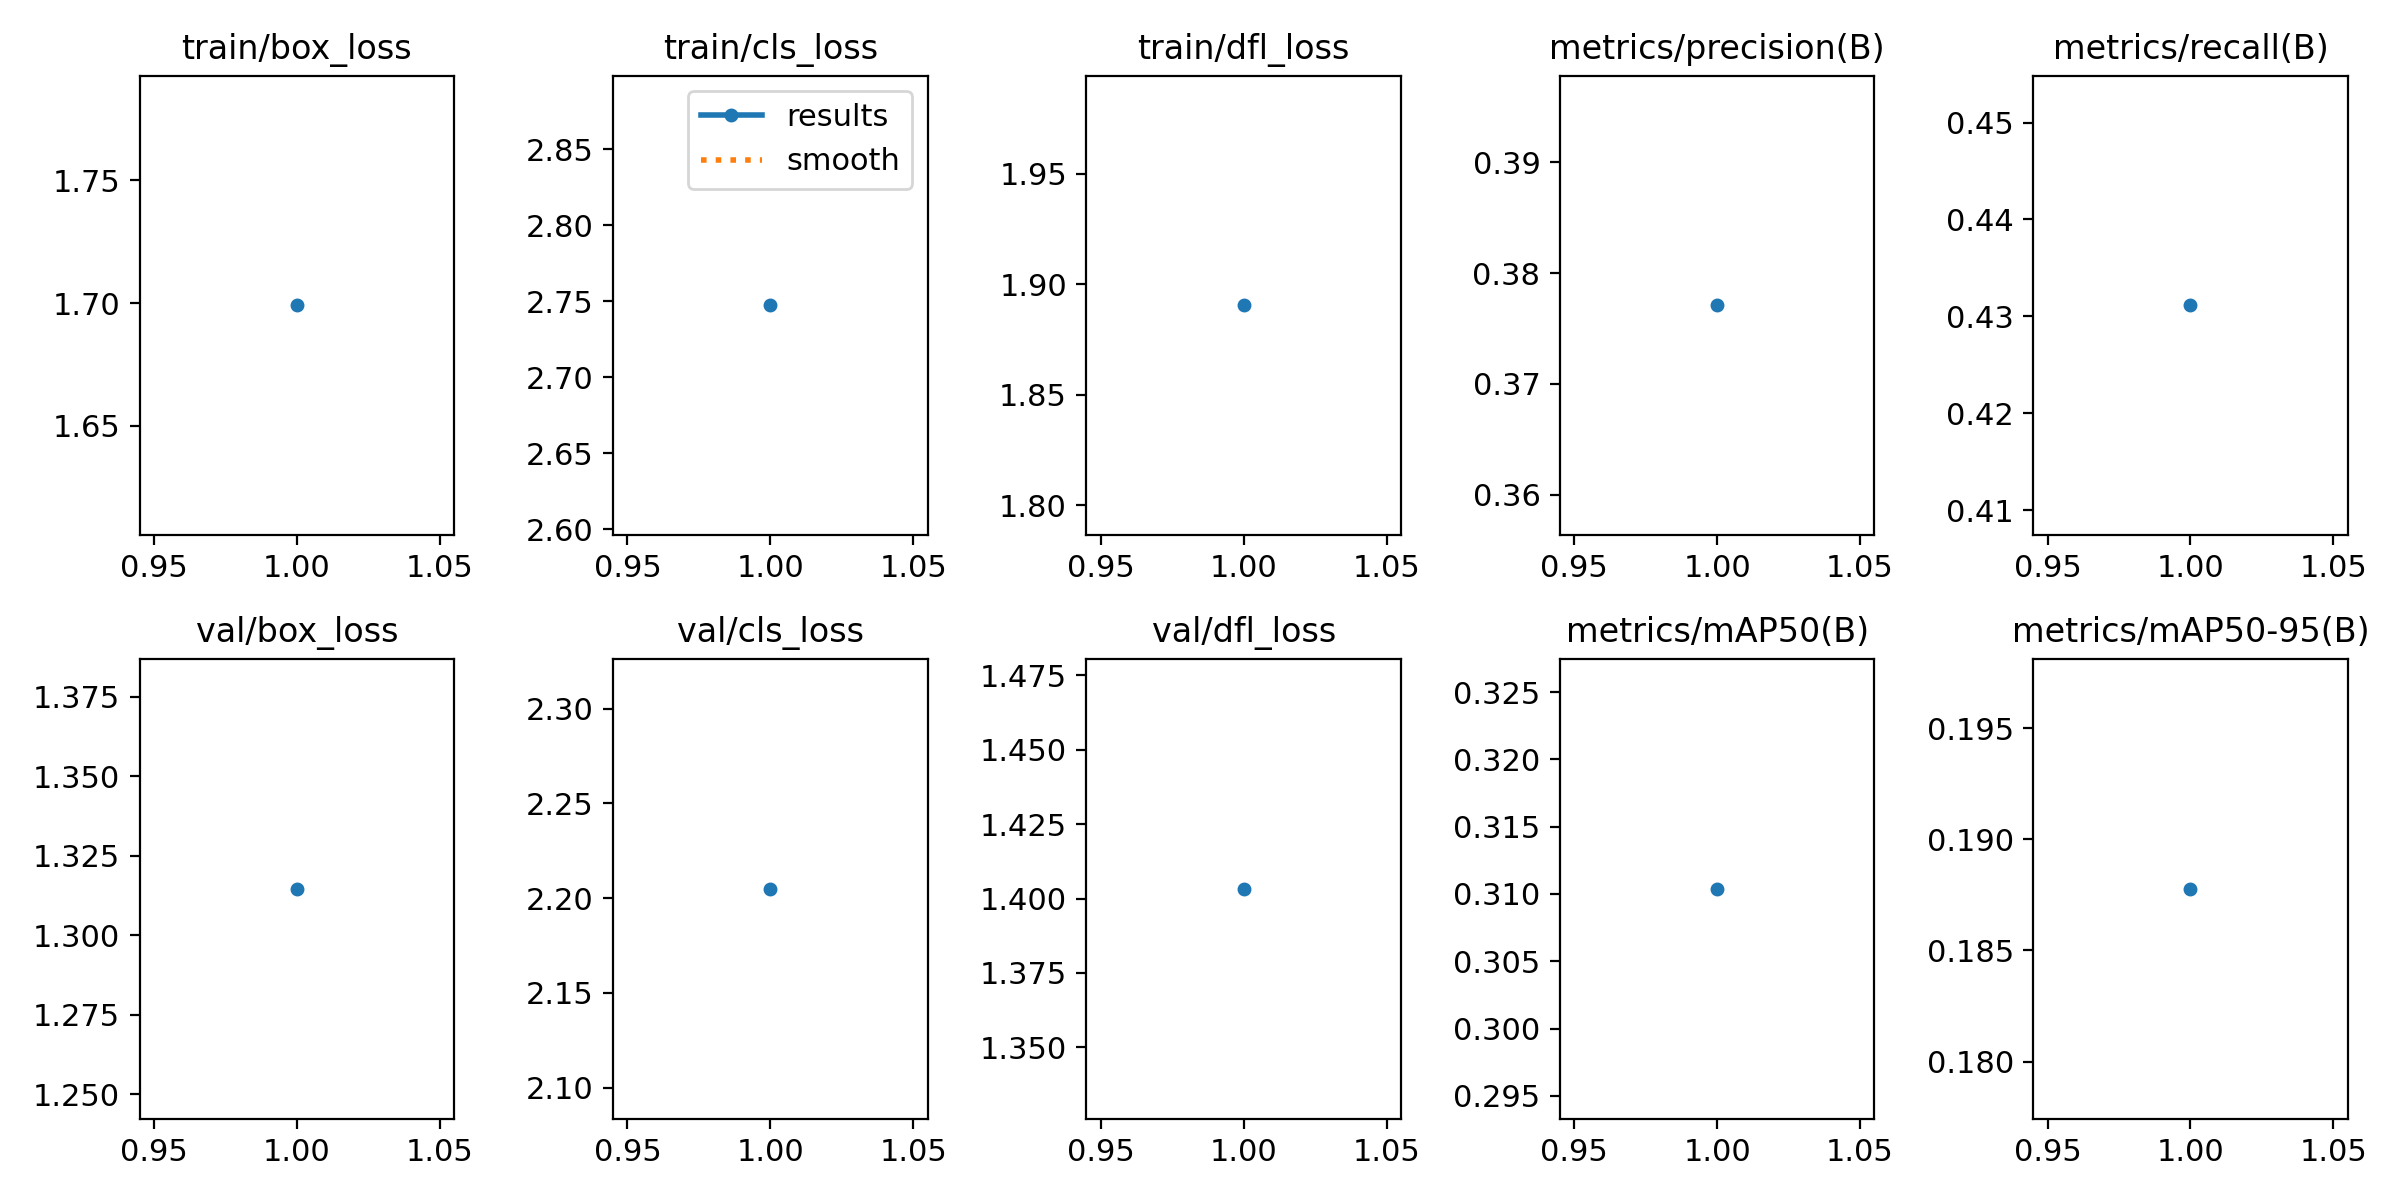

The data file committed next to this chart (first rows):
epoch, time, train/box_loss, train/cls_loss, train/dfl_loss, metrics/precision(B), metrics/recall(B), metrics/mAP50(B), metrics/mAP50-95(B), val/box_loss, val/cls_loss, val/dfl_loss, lr/pg0, lr/pg1, lr/pg2
1, 3591, 1.699, 2.747, 1.89, 0.3771, 0.4311, 0.3104, 0.1878, 1.315, 2.205, 1.403, 0.0003331, 0.0003331, 0.0003331
